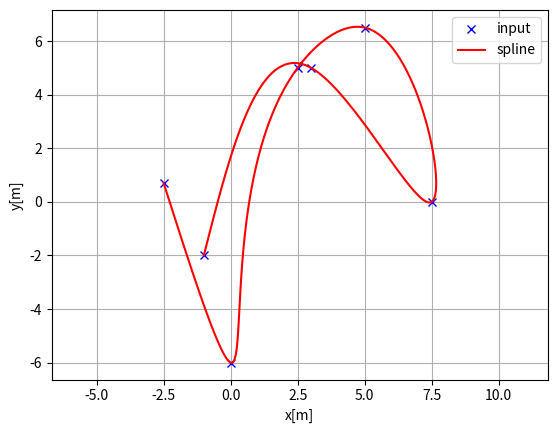
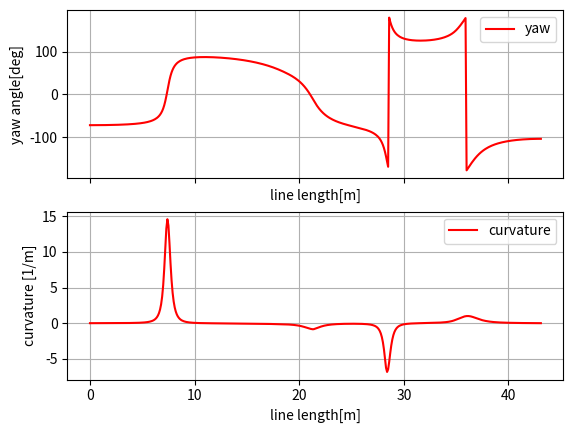

These charts were generated, in order, by the following Python code:
"""
Author: Atsushi Sakai(@Atsushi_twi)
Date: 2022-06-14 11:52:30
Description: 
Cubic spline class

"""
import math
import numpy as np
import bisect


class Spline:
    """
    Cubic Spline class
    """

    def __init__(self, x, y):
        self.b, self.c, self.d, self.w = [], [], [], []

        self.x = x
        self.y = y

        self.nx = len(x)  # dimension of x
        h = np.diff(x)

        # calc coefficient c
        self.a = [iy for iy in y]

        # calc coefficient c
        A = self.__calc_A(h)
        B = self.__calc_B(h)
        self.c = np.linalg.solve(A, B)
        #  print(self.c1)

        # calc spline coefficient b and d
        for i in range(self.nx - 1):
            self.d.append((self.c[i + 1] - self.c[i]) / (3.0 * h[i]))
            tb = (self.a[i + 1] - self.a[i]) / h[i] - h[i] * (
                self.c[i + 1] + 2.0 * self.c[i]
            ) / 3.0
            self.b.append(tb)

    def calc(self, t):
        """
        Calc position

        if t is outside of the input x, return None

        """

        if t < self.x[0]:
            return None
        elif t > self.x[-1]:
            return None

        i = self.__search_index(t)
        dx = t - self.x[i]
        result = (
            self.a[i] + self.b[i] * dx + self.c[i] * dx**2.0 + self.d[i] * dx**3.0
        )

        return result

    def calcd(self, t):
        """
        Calc first derivative

        if t is outside of the input x, return None
        """

        if t < self.x[0]:
            return None
        elif t > self.x[-1]:
            return None

        i = self.__search_index(t)
        dx = t - self.x[i]
        result = self.b[i] + 2.0 * self.c[i] * dx + 3.0 * self.d[i] * dx**2.0
        return result

    def calcdd(self, t):
        """
        Calc second derivative
        """

        if t < self.x[0]:
            return None
        elif t > self.x[-1]:
            return None

        i = self.__search_index(t)
        dx = t - self.x[i]
        result = 2.0 * self.c[i] + 6.0 * self.d[i] * dx
        return result

    def calcddd(self, t):
        """
        Calc third derivative
        """

        if t < self.x[0]:
            return None
        elif t > self.x[-1]:
            return None

        i = self.__search_index(t)
        dx = t - self.x[i]
        result = 6.0 * self.d[i]
        return result

    def __search_index(self, x):
        """
        search data segment index
        """
        return bisect.bisect(self.x, x) - 1

    def __calc_A(self, h):
        """
        calc matrix A for spline coefficient c
        """
        A = np.zeros((self.nx, self.nx))
        A[0, 0] = 1.0
        for i in range(self.nx - 1):
            if i != (self.nx - 2):
                A[i + 1, i + 1] = 2.0 * (h[i] + h[i + 1])
            A[i + 1, i] = h[i]
            A[i, i + 1] = h[i]

        A[0, 1] = 0.0
        A[self.nx - 1, self.nx - 2] = 0.0
        A[self.nx - 1, self.nx - 1] = 1.0
        #  print(A)
        return A

    def __calc_B(self, h):
        """
        calc matrix B for spline coefficient c
        """
        B = np.zeros(self.nx)
        for i in range(self.nx - 2):
            B[i + 1] = (
                3.0 * (self.a[i + 2] - self.a[i + 1]) / h[i + 1]
                - 3.0 * (self.a[i + 1] - self.a[i]) / h[i]
            )
        return B


class Spline2D:
    """
    2D Cubic Spline class

    """

    def __init__(self, x, y):
        self.s = self.__calc_s(x, y)
        self.sx = Spline(self.s, x)
        self.sy = Spline(self.s, y)

    def __calc_s(self, x, y):
        dx = np.diff(x)
        dy = np.diff(y)
        self.ds = np.hypot(dx, dy)
        s = [0]
        s.extend(np.cumsum(self.ds))
        return s

    def calc_position(self, s):
        """
        calc position
        """
        x = self.sx.calc(s)
        y = self.sy.calc(s)

        return x, y

    def calc_curvature(self, s):
        """
        calc curvature
        """
        dx = self.sx.calcd(s)
        ddx = self.sx.calcdd(s)
        dy = self.sy.calcd(s)
        ddy = self.sy.calcdd(s)
        k = (ddy * dx - ddx * dy) / ((dx**2 + dy**2) ** (3 / 2))
        return k

    def calc_curvature_derivative(self, s):
        """
        calc curvature's derivative
        """
        dx = self.sx.calcd(s)
        ddx = self.sx.calcdd(s)
        dddx = self.sx.calcddd(s)
        dy = self.sy.calcd(s)
        ddy = self.sy.calcdd(s)
        dddy = self.sy.calcddd(s)

        a = dx * ddy - dy * ddx
        b = dx * dddy - dy * dddx
        c = dx * ddx + dy * ddy
        d = dx * dx + dy * dy
        kd = (b * d - 3.0 * a * c) / (d * d * d) ** (2.5)
        return kd

    def calc_yaw(self, s):
        """
        calc yaw
        """
        dx = self.sx.calcd(s)
        dy = self.sy.calcd(s)
        yaw = math.atan2(dy, dx)
        return yaw

    def frenet_to_cartesian1D(self, rx, ry, ryaw, s, d):
        cos_theta_r = math.cos(ryaw)
        sin_theta_r = math.sin(ryaw)
        x = rx - sin_theta_r * d
        y = ry + cos_theta_r * d
        return x, y


def main():  # pragma: no cover
    print("Spline 2D test")
    import matplotlib.pyplot as plt

    x = [-2.5, 0.0, 2.5, 5.0, 7.5, 3.0, -1.0]
    y = [0.7, -6, 5, 6.5, 0.0, 5.0, -2.0]
    ds = 0.1  # [m] distance of each interpolated points

    sp = Spline2D(x, y)
    s = np.arange(0, sp.s[-1], ds)

    rx, ry, ryaw, rk = [], [], [], []
    for i_s in s:
        ix, iy = sp.calc_position(i_s)
        rx.append(ix)
        ry.append(iy)
        ryaw.append(sp.calc_yaw(i_s))
        rk.append(sp.calc_curvature(i_s))

    plt.subplots(1)
    plt.plot(x, y, "xb", label="input")
    plt.plot(rx, ry, "-r", label="spline")
    plt.grid(True)
    plt.axis("equal")
    plt.xlabel("x[m]")
    plt.ylabel("y[m]")
    plt.legend()

    f, (ax1, ax2) = plt.subplots(2, sharex=True)
    ax1.plot(s, [np.rad2deg(iyaw) for iyaw in ryaw], "-r", label="yaw")
    ax1.grid(True)
    ax1.legend()
    ax1.set_xlabel("line length[m]")
    ax1.set_ylabel("yaw angle[deg]")

    ax2.plot(s, rk, "-r", label="curvature")
    ax2.grid(True)
    ax2.legend()
    ax2.set_xlabel("line length[m]")
    ax2.set_ylabel("curvature [1/m]")

    plt.show()


if __name__ == "__main__":
    main()
